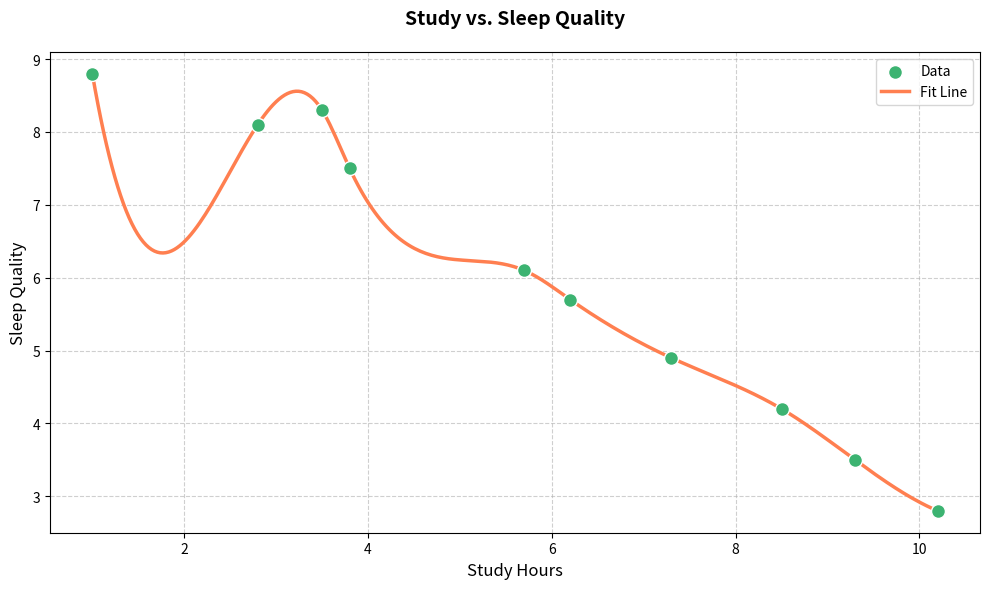

Python code for this plot:
import numpy as np
import matplotlib.pyplot as plt
from scipy.interpolate import make_interp_spline

# Data with altered values
study_hours = np.array([1.0, 2.8, 3.5, 3.8, 5.7, 6.2, 7.3, 8.5, 9.3, 10.2])
sleep_quality = np.array([8.8, 8.1, 8.3, 7.5, 6.1, 5.7, 4.9, 4.2, 3.5, 2.8])

# Spline interpolation
x_smooth = np.linspace(study_hours.min(), study_hours.max(), 300)
spline = make_interp_spline(study_hours, sleep_quality, k=3)
y_smooth = spline(x_smooth)

# Plot
plt.figure(figsize=(10, 6))
plt.scatter(study_hours, sleep_quality, color='mediumseagreen', s=100, edgecolor='white', zorder=5, label='Data')
plt.plot(x_smooth, y_smooth, color='coral', lw=2.5, zorder=4, label='Fit Line')

# Labels and title
plt.title('Study vs. Sleep Quality', fontsize=14, weight='bold', pad=20)
plt.xlabel('Study Hours', fontsize=12)
plt.ylabel('Sleep Quality', fontsize=12)
plt.grid(True, linestyle='--', alpha=0.6)

# Legend
plt.legend(loc='upper right', fontsize=10)

# Adjust layout
plt.tight_layout()

# Show plot
plt.show()
